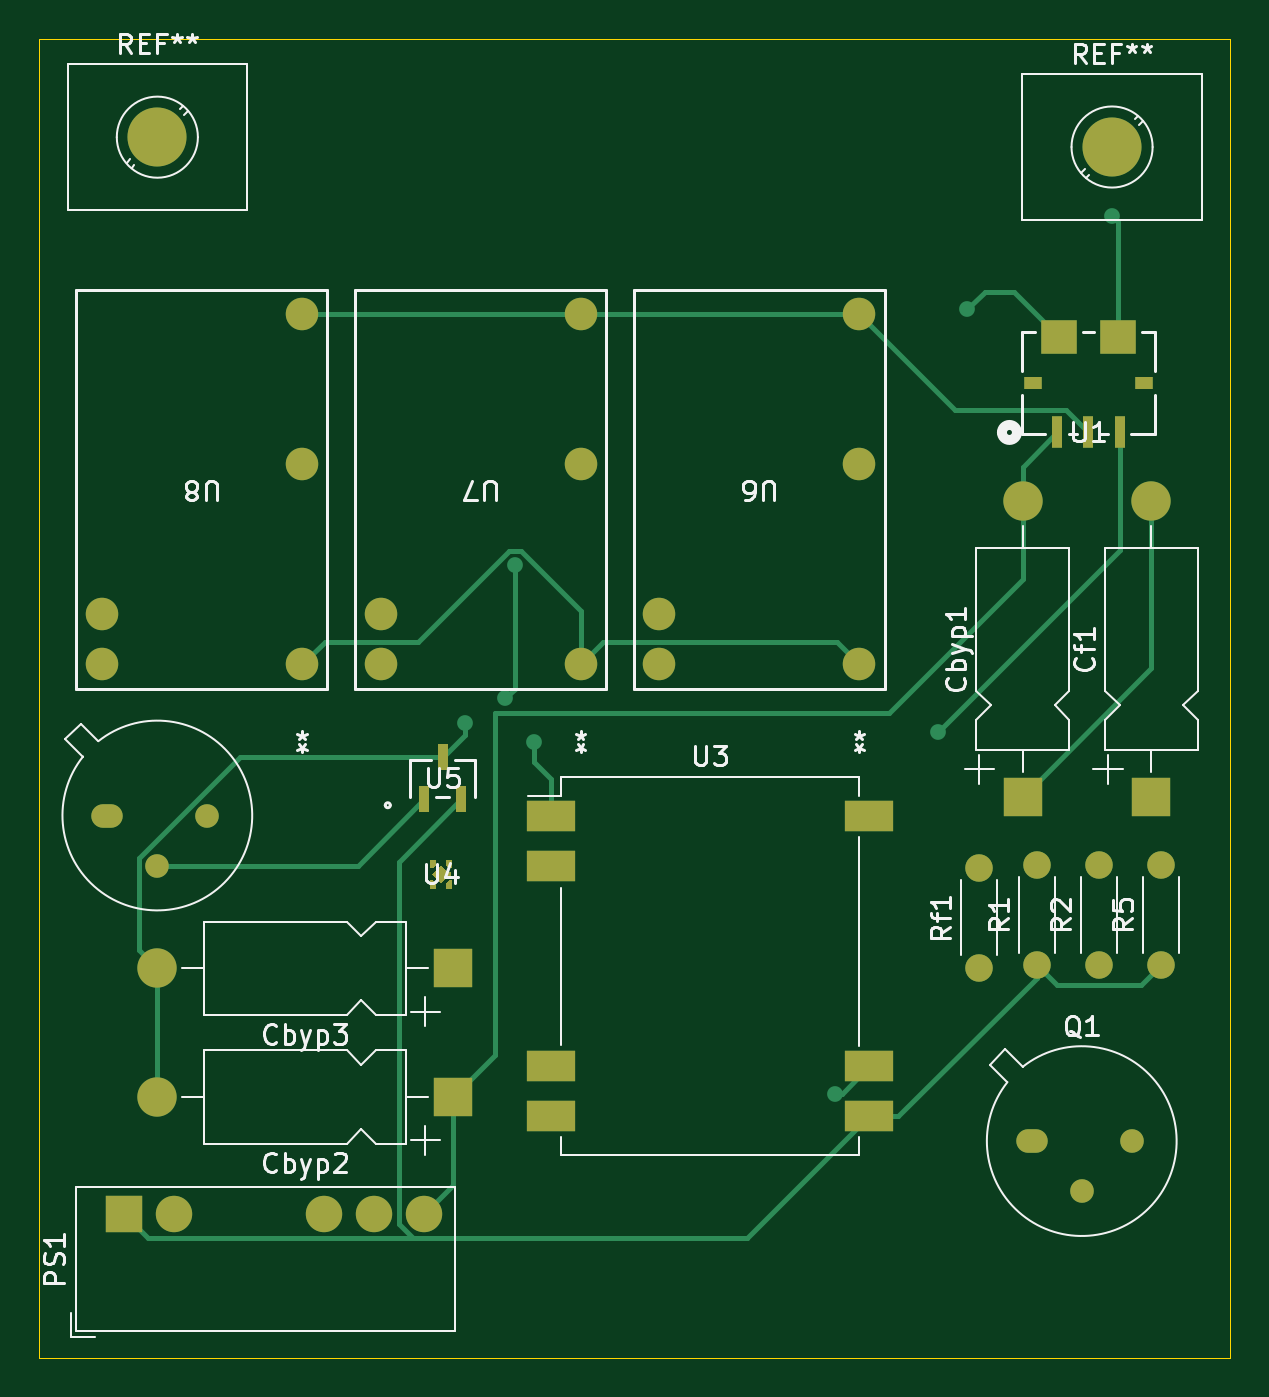
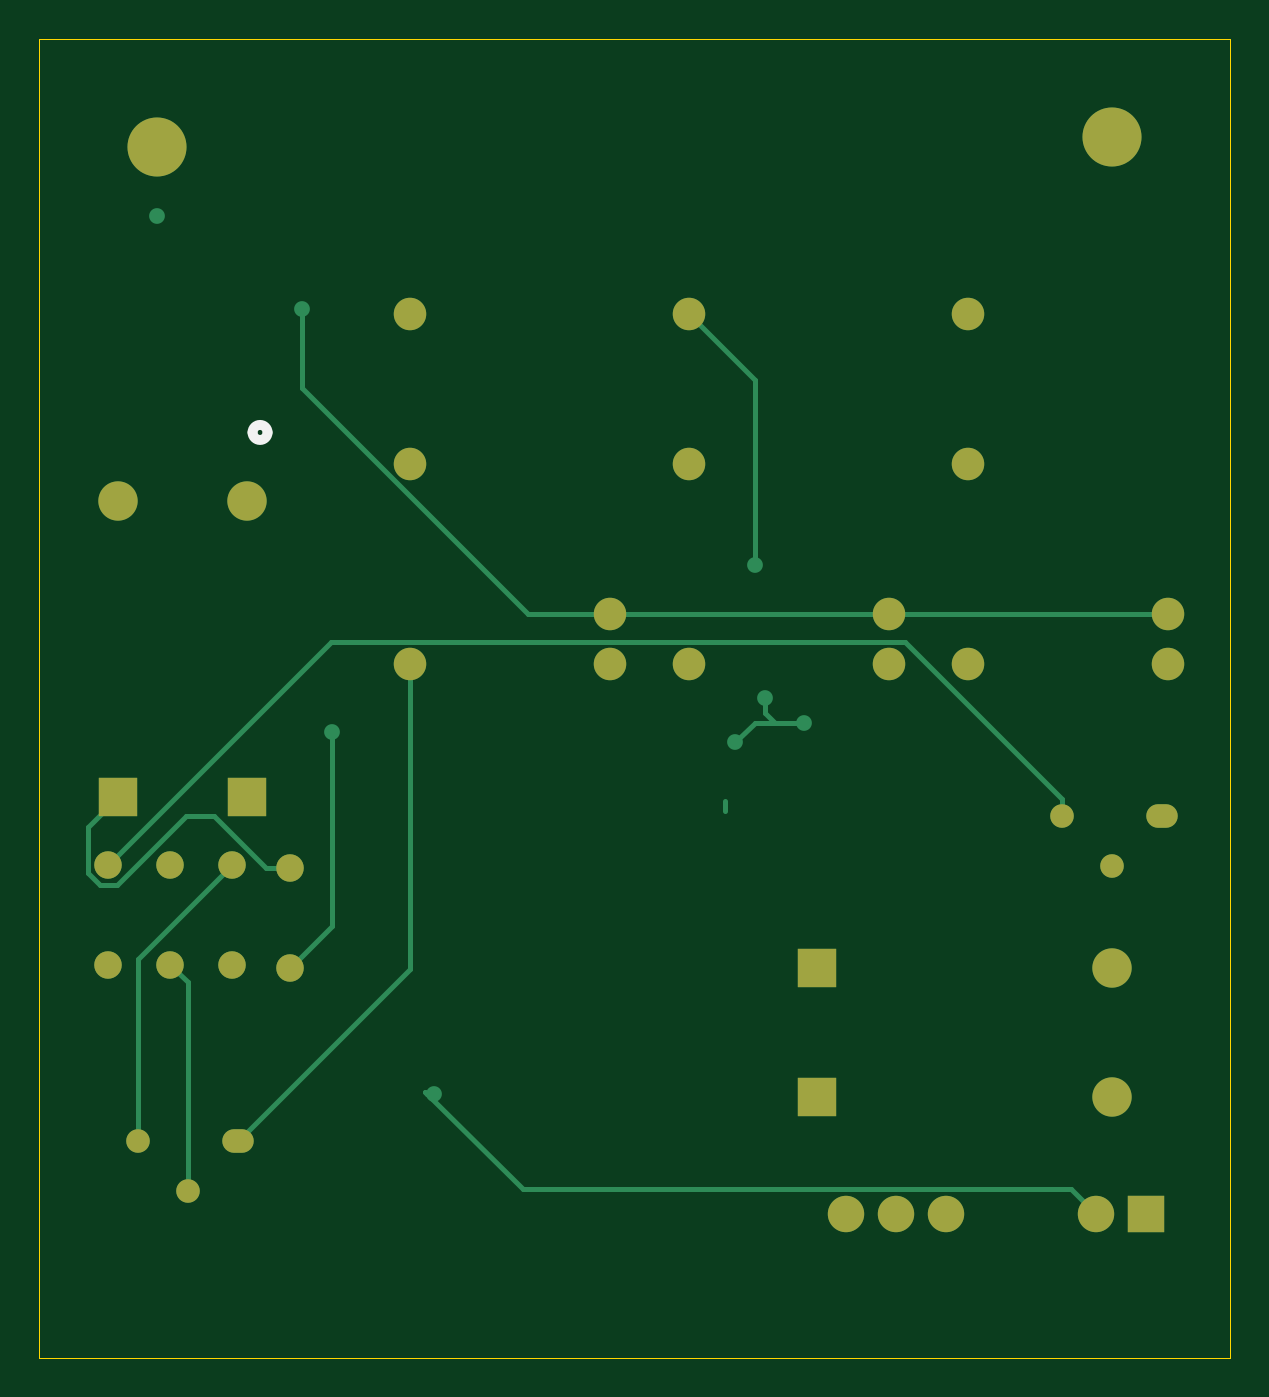
Circuit board: 9 layer files. Board 60.5 x 67.0 mm.
- bottom_copper: recruitment-B_Cu.gbr (6520 bytes)
- bottom_mask: recruitment-B_Mask.gbr (2246 bytes)
- paste: recruitment-B_Paste.gbr (452 bytes)
- bottom_silk: recruitment-B_Silkscreen.gbr (643 bytes)
- outline: recruitment-Edge_Cuts.gbr (609 bytes)
- top_copper: recruitment-F_Cu.gbr (10847 bytes)
- top_mask: recruitment-F_Mask.gbr (4024 bytes)
- paste: recruitment-F_Paste.gbr (2230 bytes)
- top_silk: recruitment-F_Silkscreen.gbr (38543 bytes)

=== bottom_copper: recruitment-B_Cu.gbr (6520 bytes, source omitted) ===
=== bottom_mask: recruitment-B_Mask.gbr ===
%TF.GenerationSoftware,KiCad,Pcbnew,8.0.1*%
%TF.CreationDate,2024-03-27T00:26:19+01:00*%
%TF.ProjectId,recruitment,72656372-7569-4746-9d65-6e742e6b6963,V0*%
%TF.SameCoordinates,Original*%
%TF.FileFunction,Soldermask,Bot*%
%TF.FilePolarity,Negative*%
%FSLAX46Y46*%
G04 Gerber Fmt 4.6, Leading zero omitted, Abs format (unit mm)*
G04 Created by KiCad (PCBNEW 8.0.1) date 2024-03-27 00:26:19*
%MOMM*%
%LPD*%
G01*
G04 APERTURE LIST*
%ADD10C,3.000000*%
%ADD11C,1.651000*%
%ADD12C,1.400000*%
%ADD13O,1.400000X1.400000*%
%ADD14O,1.200000X1.200000*%
%ADD15O,1.600000X1.200000*%
%ADD16R,1.850000X1.850000*%
%ADD17C,1.850000*%
%ADD18O,2.000000X2.000000*%
%ADD19R,2.000000X2.000000*%
G04 APERTURE END LIST*
D10*
%TO.C,REF\u002A\u002A*%
X155350000Y-67260000D03*
%TD*%
%TO.C,REF\u002A\u002A*%
X106850000Y-66760000D03*
%TD*%
D11*
%TO.C,U8*%
X114192800Y-93540000D03*
X114192800Y-83380000D03*
X114192800Y-75760000D03*
X104032800Y-91000000D03*
X104032800Y-93540000D03*
%TD*%
%TO.C,U7*%
X128350000Y-93540000D03*
X128350000Y-83380000D03*
X128350000Y-75760000D03*
X118190000Y-91000000D03*
X118190000Y-93540000D03*
%TD*%
%TO.C,U6*%
X142507200Y-93540000D03*
X142507200Y-83380000D03*
X142507200Y-75760000D03*
X132347200Y-91000000D03*
X132347200Y-93540000D03*
%TD*%
D12*
%TO.C,Rf1*%
X148602500Y-108950000D03*
D13*
X148602500Y-103870000D03*
%TD*%
D12*
%TO.C,R5*%
X157850000Y-108800000D03*
D13*
X157850000Y-103720000D03*
%TD*%
D12*
%TO.C,R2*%
X154700000Y-108800000D03*
D13*
X154700000Y-103720000D03*
%TD*%
D12*
%TO.C,R1*%
X151550000Y-108800000D03*
D13*
X151550000Y-103720000D03*
%TD*%
D14*
%TO.C,Q2*%
X109390000Y-101220000D03*
X106850000Y-103760000D03*
D15*
X104310000Y-101220000D03*
%TD*%
%TO.C,Q1*%
X151270000Y-117760000D03*
D14*
X153810000Y-120300000D03*
X156350000Y-117760000D03*
%TD*%
D16*
%TO.C,PS1*%
X105140000Y-121450000D03*
D17*
X107680000Y-121450000D03*
X115300000Y-121450000D03*
X117840000Y-121450000D03*
X120380000Y-121450000D03*
%TD*%
D18*
%TO.C,Cf1*%
X157350000Y-85260000D03*
D19*
X157350000Y-100260000D03*
%TD*%
D18*
%TO.C,Cbyp3*%
X106850000Y-108982500D03*
D19*
X121850000Y-108982500D03*
%TD*%
D18*
%TO.C,Cbyp2*%
X106850000Y-115517500D03*
D19*
X121850000Y-115517500D03*
%TD*%
%TO.C,Cbyp1*%
X150815000Y-100260000D03*
D18*
X150815000Y-85260000D03*
%TD*%
M02*

=== paste: recruitment-B_Paste.gbr ===
%TF.GenerationSoftware,KiCad,Pcbnew,8.0.1*%
%TF.CreationDate,2024-03-27T00:26:07+01:00*%
%TF.ProjectId,recruitment,72656372-7569-4746-9d65-6e742e6b6963,V0*%
%TF.SameCoordinates,Original*%
%TF.FileFunction,Paste,Bot*%
%TF.FilePolarity,Positive*%
%FSLAX46Y46*%
G04 Gerber Fmt 4.6, Leading zero omitted, Abs format (unit mm)*
G04 Created by KiCad (PCBNEW 8.0.1) date 2024-03-27 00:26:07*
%MOMM*%
%LPD*%
G01*
G04 APERTURE LIST*
G04 APERTURE END LIST*
M02*

=== bottom_silk: recruitment-B_Silkscreen.gbr ===
%TF.GenerationSoftware,KiCad,Pcbnew,8.0.1*%
%TF.CreationDate,2024-03-27T00:26:13+01:00*%
%TF.ProjectId,recruitment,72656372-7569-4746-9d65-6e742e6b6963,V0*%
%TF.SameCoordinates,Original*%
%TF.FileFunction,Legend,Bot*%
%TF.FilePolarity,Positive*%
%FSLAX46Y46*%
G04 Gerber Fmt 4.6, Leading zero omitted, Abs format (unit mm)*
G04 Created by KiCad (PCBNEW 8.0.1) date 2024-03-27 00:26:13*
%MOMM*%
%LPD*%
G01*
G04 APERTURE LIST*
%ADD10C,0.508000*%
G04 APERTURE END LIST*
D10*
%TO.C,U1*%
X150517800Y-81760000D02*
G75*
G02*
X149755800Y-81760000I-381000J0D01*
G01*
X149755800Y-81760000D02*
G75*
G02*
X150517800Y-81760000I381000J0D01*
G01*
%TD*%
M02*

=== outline: recruitment-Edge_Cuts.gbr ===
%TF.GenerationSoftware,KiCad,Pcbnew,8.0.1*%
%TF.CreationDate,2024-03-27T00:26:23+01:00*%
%TF.ProjectId,recruitment,72656372-7569-4746-9d65-6e742e6b6963,V0*%
%TF.SameCoordinates,Original*%
%TF.FileFunction,Profile,NP*%
%FSLAX46Y46*%
G04 Gerber Fmt 4.6, Leading zero omitted, Abs format (unit mm)*
G04 Created by KiCad (PCBNEW 8.0.1) date 2024-03-27 00:26:23*
%MOMM*%
%LPD*%
G01*
G04 APERTURE LIST*
%TA.AperFunction,Profile*%
%ADD10C,0.050000*%
%TD*%
G04 APERTURE END LIST*
D10*
X100850000Y-61760000D02*
X161350000Y-61760000D01*
X161350000Y-128760000D01*
X100850000Y-128760000D01*
X100850000Y-61760000D01*
M02*

=== top_copper: recruitment-F_Cu.gbr (10847 bytes, source omitted) ===
=== top_mask: recruitment-F_Mask.gbr ===
%TF.GenerationSoftware,KiCad,Pcbnew,8.0.1*%
%TF.CreationDate,2024-03-27T00:26:16+01:00*%
%TF.ProjectId,recruitment,72656372-7569-4746-9d65-6e742e6b6963,V0*%
%TF.SameCoordinates,Original*%
%TF.FileFunction,Soldermask,Top*%
%TF.FilePolarity,Negative*%
%FSLAX46Y46*%
G04 Gerber Fmt 4.6, Leading zero omitted, Abs format (unit mm)*
G04 Created by KiCad (PCBNEW 8.0.1) date 2024-03-27 00:26:16*
%MOMM*%
%LPD*%
G01*
G04 APERTURE LIST*
%ADD10C,0.000000*%
%ADD11C,3.000000*%
%ADD12C,1.651000*%
%ADD13R,0.558800X1.320800*%
%ADD14R,0.025400X0.025400*%
%ADD15R,2.450000X1.600000*%
%ADD16R,0.508000X1.600200*%
%ADD17R,0.889000X0.609600*%
%ADD18R,1.803400X1.701800*%
%ADD19C,1.400000*%
%ADD20O,1.400000X1.400000*%
%ADD21O,1.200000X1.200000*%
%ADD22O,1.600000X1.200000*%
%ADD23R,1.850000X1.850000*%
%ADD24C,1.850000*%
%ADD25O,2.000000X2.000000*%
%ADD26R,2.000000X2.000000*%
G04 APERTURE END LIST*
D10*
%TO.C,U4*%
G36*
X120999800Y-103739999D02*
G01*
X120829800Y-103909999D01*
X120699800Y-103909999D01*
X120699800Y-103459999D01*
X120999800Y-103459999D01*
X120999800Y-103739999D01*
G37*
G36*
X121799800Y-103909999D02*
G01*
X121669800Y-103909999D01*
X121499800Y-103739999D01*
X121499800Y-103459999D01*
X121799800Y-103459999D01*
X121799800Y-103909999D01*
G37*
G36*
X121594800Y-104109999D02*
G01*
X121774800Y-104109999D01*
X121774800Y-104309999D01*
X121594800Y-104309999D01*
X121249800Y-104655474D01*
X120804325Y-104209999D01*
X121249800Y-103764524D01*
X121594800Y-104109999D01*
G37*
G36*
X121799800Y-104959999D02*
G01*
X121499800Y-104959999D01*
X121499800Y-104679999D01*
X121669800Y-104509999D01*
X121799800Y-104509999D01*
X121799800Y-104959999D01*
G37*
G36*
X120999800Y-104679999D02*
G01*
X120999800Y-104959999D01*
X120699800Y-104959999D01*
X120699800Y-104509999D01*
X120829800Y-104509999D01*
X120999800Y-104679999D01*
G37*
%TD*%
D11*
%TO.C,REF\u002A\u002A*%
X155350000Y-67260000D03*
%TD*%
%TO.C,REF\u002A\u002A*%
X106850000Y-66760000D03*
%TD*%
D12*
%TO.C,U8*%
X114192800Y-93540000D03*
X114192800Y-83380000D03*
X114192800Y-75760000D03*
X104032800Y-91000000D03*
X104032800Y-93540000D03*
%TD*%
%TO.C,U7*%
X128350000Y-93540000D03*
X128350000Y-83380000D03*
X128350000Y-75760000D03*
X118190000Y-91000000D03*
X118190000Y-93540000D03*
%TD*%
%TO.C,U6*%
X142507200Y-93540000D03*
X142507200Y-83380000D03*
X142507200Y-75760000D03*
X132347200Y-91000000D03*
X132347200Y-93540000D03*
%TD*%
D13*
%TO.C,U5*%
X120399999Y-100393600D03*
X122300001Y-100393600D03*
X121350000Y-98260000D03*
%TD*%
D14*
%TO.C,U4*%
X120850000Y-103760000D03*
X120850000Y-104659998D03*
X121649600Y-104659998D03*
X121649600Y-103760000D03*
X121249800Y-104209999D03*
%TD*%
D15*
%TO.C,U3*%
X126850000Y-101260000D03*
X126850000Y-103800000D03*
X126850000Y-113960000D03*
X126850000Y-116500000D03*
X143000000Y-116500000D03*
X143000000Y-113960000D03*
X143000000Y-101260000D03*
%TD*%
D16*
%TO.C,U1*%
X152550001Y-81760000D03*
X154150000Y-81760000D03*
X155750000Y-81760000D03*
D17*
X151350000Y-79260000D03*
X156949999Y-79260000D03*
D18*
X152650003Y-76910000D03*
X155649997Y-76910000D03*
%TD*%
D19*
%TO.C,Rf1*%
X148602500Y-108950000D03*
D20*
X148602500Y-103870000D03*
%TD*%
D19*
%TO.C,R5*%
X157850000Y-108800000D03*
D20*
X157850000Y-103720000D03*
%TD*%
D19*
%TO.C,R2*%
X154700000Y-108800000D03*
D20*
X154700000Y-103720000D03*
%TD*%
D19*
%TO.C,R1*%
X151550000Y-108800000D03*
D20*
X151550000Y-103720000D03*
%TD*%
D21*
%TO.C,Q2*%
X109390000Y-101220000D03*
X106850000Y-103760000D03*
D22*
X104310000Y-101220000D03*
%TD*%
%TO.C,Q1*%
X151270000Y-117760000D03*
D21*
X153810000Y-120300000D03*
X156350000Y-117760000D03*
%TD*%
D23*
%TO.C,PS1*%
X105140000Y-121450000D03*
D24*
X107680000Y-121450000D03*
X115300000Y-121450000D03*
X117840000Y-121450000D03*
X120380000Y-121450000D03*
%TD*%
D25*
%TO.C,Cf1*%
X157350000Y-85260000D03*
D26*
X157350000Y-100260000D03*
%TD*%
D25*
%TO.C,Cbyp3*%
X106850000Y-108982500D03*
D26*
X121850000Y-108982500D03*
%TD*%
D25*
%TO.C,Cbyp2*%
X106850000Y-115517500D03*
D26*
X121850000Y-115517500D03*
%TD*%
%TO.C,Cbyp1*%
X150815000Y-100260000D03*
D25*
X150815000Y-85260000D03*
%TD*%
M02*

=== paste: recruitment-F_Paste.gbr ===
%TF.GenerationSoftware,KiCad,Pcbnew,8.0.1*%
%TF.CreationDate,2024-03-27T00:26:04+01:00*%
%TF.ProjectId,recruitment,72656372-7569-4746-9d65-6e742e6b6963,V0*%
%TF.SameCoordinates,Original*%
%TF.FileFunction,Paste,Top*%
%TF.FilePolarity,Positive*%
%FSLAX46Y46*%
G04 Gerber Fmt 4.6, Leading zero omitted, Abs format (unit mm)*
G04 Created by KiCad (PCBNEW 8.0.1) date 2024-03-27 00:26:04*
%MOMM*%
%LPD*%
G01*
G04 APERTURE LIST*
%ADD10C,0.000000*%
%ADD11R,0.558800X1.320800*%
%ADD12R,0.025400X0.025400*%
%ADD13R,2.450000X1.600000*%
%ADD14R,0.508000X1.600200*%
%ADD15R,0.889000X0.609600*%
%ADD16R,1.803400X1.701800*%
G04 APERTURE END LIST*
D10*
%TO.C,U4*%
G36*
X120999800Y-103739999D02*
G01*
X120829800Y-103909999D01*
X120699800Y-103909999D01*
X120699800Y-103459999D01*
X120999800Y-103459999D01*
X120999800Y-103739999D01*
G37*
G36*
X121799800Y-103909999D02*
G01*
X121669800Y-103909999D01*
X121499800Y-103739999D01*
X121499800Y-103459999D01*
X121799800Y-103459999D01*
X121799800Y-103909999D01*
G37*
G36*
X121594800Y-104109999D02*
G01*
X121774800Y-104109999D01*
X121774800Y-104309999D01*
X121594800Y-104309999D01*
X121249800Y-104655474D01*
X120804325Y-104209999D01*
X121249800Y-103764524D01*
X121594800Y-104109999D01*
G37*
G36*
X121799800Y-104959999D02*
G01*
X121499800Y-104959999D01*
X121499800Y-104679999D01*
X121669800Y-104509999D01*
X121799800Y-104509999D01*
X121799800Y-104959999D01*
G37*
G36*
X120999800Y-104679999D02*
G01*
X120999800Y-104959999D01*
X120699800Y-104959999D01*
X120699800Y-104509999D01*
X120829800Y-104509999D01*
X120999800Y-104679999D01*
G37*
%TD*%
D11*
%TO.C,U5*%
X120399999Y-100393600D03*
X122300001Y-100393600D03*
X121350000Y-98260000D03*
%TD*%
D12*
%TO.C,U4*%
X120850000Y-103760000D03*
X120850000Y-104659998D03*
X121649600Y-104659998D03*
X121649600Y-103760000D03*
X121249800Y-104209999D03*
%TD*%
D13*
%TO.C,U3*%
X126850000Y-101260000D03*
X126850000Y-103800000D03*
X126850000Y-113960000D03*
X126850000Y-116500000D03*
X143000000Y-116500000D03*
X143000000Y-113960000D03*
X143000000Y-101260000D03*
%TD*%
D14*
%TO.C,U1*%
X152550001Y-81760000D03*
X154150000Y-81760000D03*
X155750000Y-81760000D03*
D15*
X151350000Y-79260000D03*
X156949999Y-79260000D03*
D16*
X152650003Y-76910000D03*
X155649997Y-76910000D03*
%TD*%
M02*

=== top_silk: recruitment-F_Silkscreen.gbr (38543 bytes, source omitted) ===
